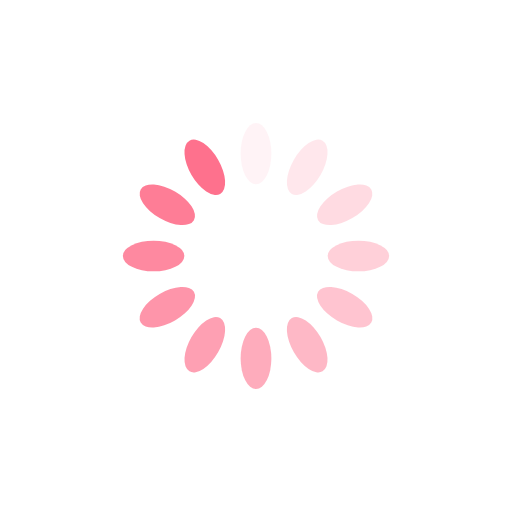
t = 0.00 s
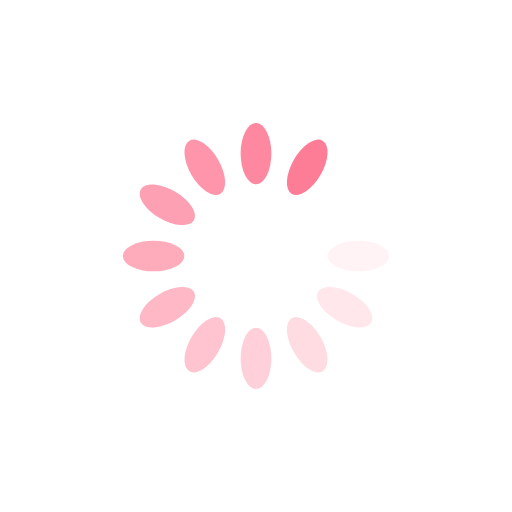
t = 0.86 s
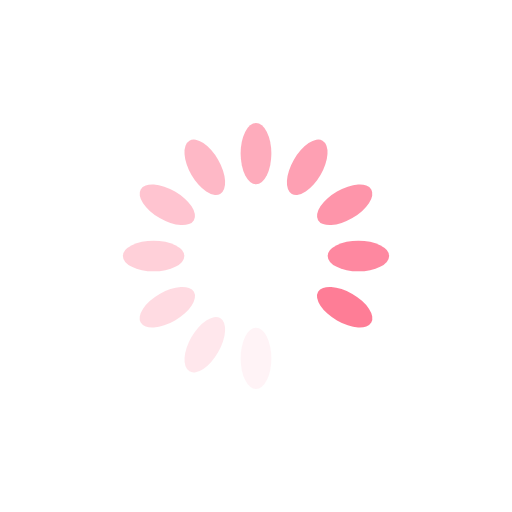
t = 1.72 s
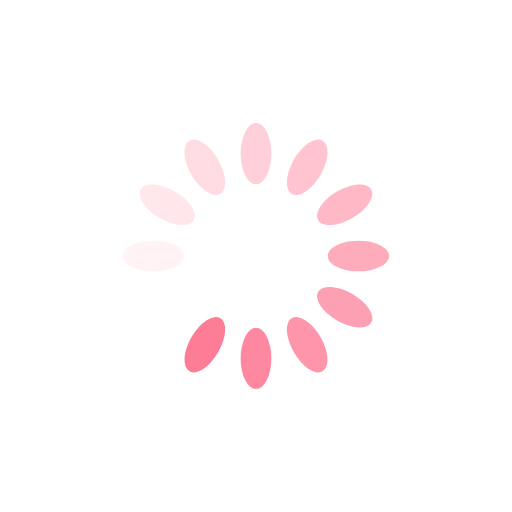
t = 2.59 s

The animated SVG that drew these frames (rendered in a browser with its animation timeline set to each time). Animation: 12 SMIL elements (animate=12); one cycle of 3.45 s, repeats indefinitely.

<?xml version="1.0" encoding="utf-8"?>
<svg xmlns="http://www.w3.org/2000/svg" xmlns:xlink="http://www.w3.org/1999/xlink" style="margin: auto; background: rgb(255, 255, 255); display: block; shape-rendering: auto;" width="200px" height="200px" viewBox="0 0 100 100" preserveAspectRatio="xMidYMid">
<g transform="rotate(0 50 50)">
  <rect x="47" y="24" rx="3" ry="6" width="6" height="12" fill="#fe718d">
    <animate attributeName="opacity" values="1;0" keyTimes="0;1" dur="3.4482758620689653s" begin="-3.1609195402298846s" repeatCount="indefinite"></animate>
  </rect>
</g><g transform="rotate(30 50 50)">
  <rect x="47" y="24" rx="3" ry="6" width="6" height="12" fill="#fe718d">
    <animate attributeName="opacity" values="1;0" keyTimes="0;1" dur="3.4482758620689653s" begin="-2.8735632183908044s" repeatCount="indefinite"></animate>
  </rect>
</g><g transform="rotate(60 50 50)">
  <rect x="47" y="24" rx="3" ry="6" width="6" height="12" fill="#fe718d">
    <animate attributeName="opacity" values="1;0" keyTimes="0;1" dur="3.4482758620689653s" begin="-2.5862068965517238s" repeatCount="indefinite"></animate>
  </rect>
</g><g transform="rotate(90 50 50)">
  <rect x="47" y="24" rx="3" ry="6" width="6" height="12" fill="#fe718d">
    <animate attributeName="opacity" values="1;0" keyTimes="0;1" dur="3.4482758620689653s" begin="-2.2988505747126435s" repeatCount="indefinite"></animate>
  </rect>
</g><g transform="rotate(120 50 50)">
  <rect x="47" y="24" rx="3" ry="6" width="6" height="12" fill="#fe718d">
    <animate attributeName="opacity" values="1;0" keyTimes="0;1" dur="3.4482758620689653s" begin="-2.011494252873563s" repeatCount="indefinite"></animate>
  </rect>
</g><g transform="rotate(150 50 50)">
  <rect x="47" y="24" rx="3" ry="6" width="6" height="12" fill="#fe718d">
    <animate attributeName="opacity" values="1;0" keyTimes="0;1" dur="3.4482758620689653s" begin="-1.7241379310344827s" repeatCount="indefinite"></animate>
  </rect>
</g><g transform="rotate(180 50 50)">
  <rect x="47" y="24" rx="3" ry="6" width="6" height="12" fill="#fe718d">
    <animate attributeName="opacity" values="1;0" keyTimes="0;1" dur="3.4482758620689653s" begin="-1.4367816091954022s" repeatCount="indefinite"></animate>
  </rect>
</g><g transform="rotate(210 50 50)">
  <rect x="47" y="24" rx="3" ry="6" width="6" height="12" fill="#fe718d">
    <animate attributeName="opacity" values="1;0" keyTimes="0;1" dur="3.4482758620689653s" begin="-1.1494252873563218s" repeatCount="indefinite"></animate>
  </rect>
</g><g transform="rotate(240 50 50)">
  <rect x="47" y="24" rx="3" ry="6" width="6" height="12" fill="#fe718d">
    <animate attributeName="opacity" values="1;0" keyTimes="0;1" dur="3.4482758620689653s" begin="-0.8620689655172413s" repeatCount="indefinite"></animate>
  </rect>
</g><g transform="rotate(270 50 50)">
  <rect x="47" y="24" rx="3" ry="6" width="6" height="12" fill="#fe718d">
    <animate attributeName="opacity" values="1;0" keyTimes="0;1" dur="3.4482758620689653s" begin="-0.5747126436781609s" repeatCount="indefinite"></animate>
  </rect>
</g><g transform="rotate(300 50 50)">
  <rect x="47" y="24" rx="3" ry="6" width="6" height="12" fill="#fe718d">
    <animate attributeName="opacity" values="1;0" keyTimes="0;1" dur="3.4482758620689653s" begin="-0.28735632183908044s" repeatCount="indefinite"></animate>
  </rect>
</g><g transform="rotate(330 50 50)">
  <rect x="47" y="24" rx="3" ry="6" width="6" height="12" fill="#fe718d">
    <animate attributeName="opacity" values="1;0" keyTimes="0;1" dur="3.4482758620689653s" begin="0s" repeatCount="indefinite"></animate>
  </rect>
</g>
<!-- [ldio] generated by https://loading.io/ --></svg>